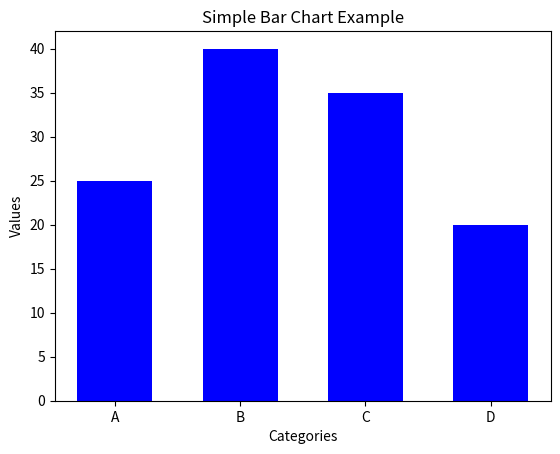

Generate this figure with matplotlib:
import matplotlib.pyplot as plt

# Define data
categories = ['A', 'B', 'C', 'D']
values = [25, 40, 35, 20]

# Create bar chart
plt.bar(categories, values, color='blue', width=0.6)

# Add labels and title
plt.xlabel('Categories')
plt.ylabel('Values')
plt.title('Simple Bar Chart Example')

# Display the chart
plt.show()